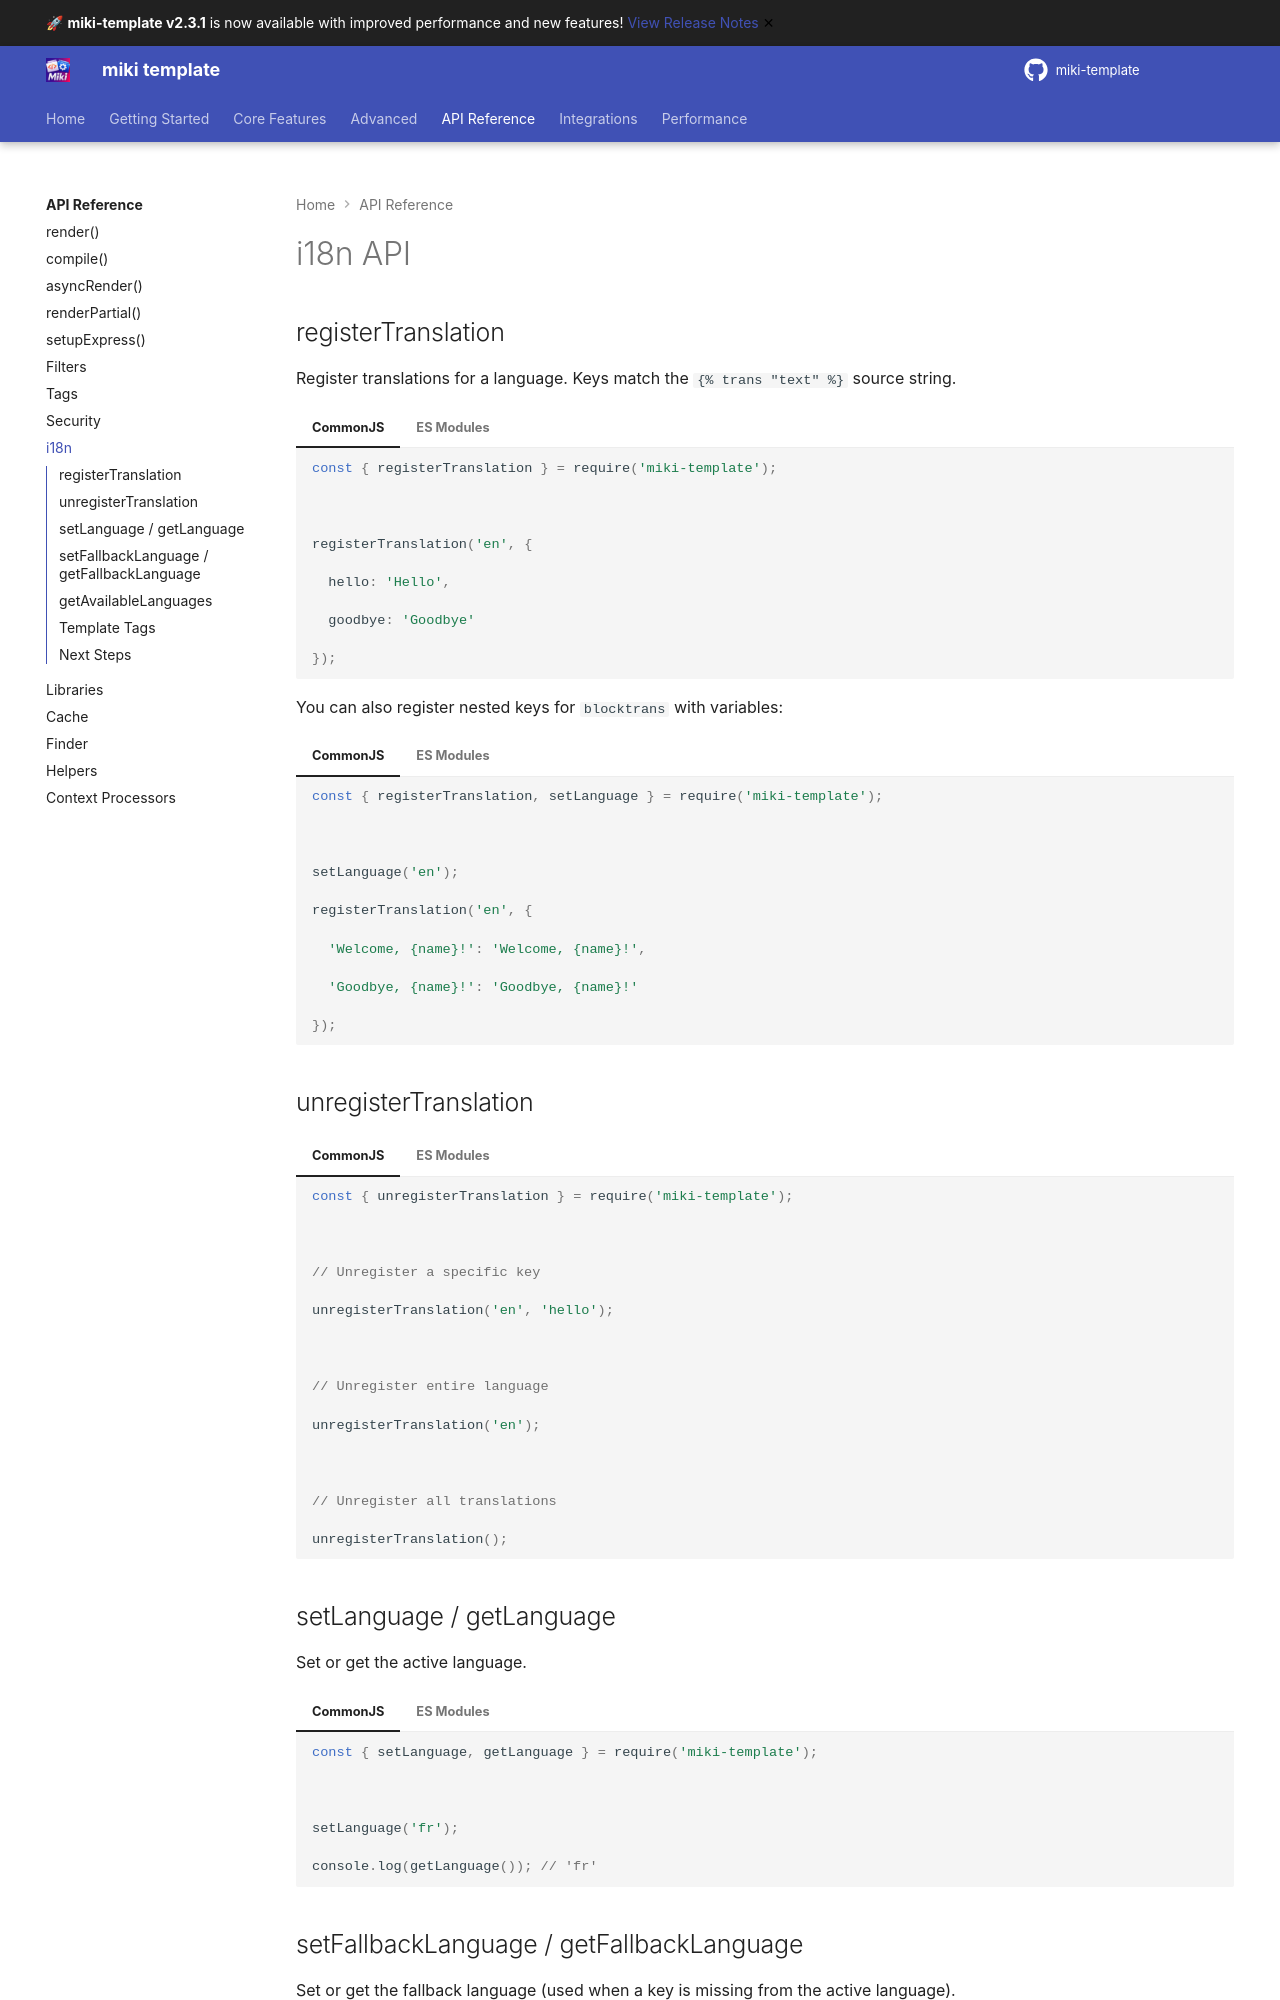

repository: alainmiki/miki-template · page: api/i18n/index.html · generator: mkdocs

# i18n API



## registerTranslation



Register translations for a language. Keys match the `{% trans "text" %}` source string.



=== "CommonJS"



    ```javascript

    const { registerTranslation } = require('miki-template');



    registerTranslation('en', {

      hello: 'Hello',

      goodbye: 'Goodbye'

    });

    ```



=== "ES Modules"



    ```javascript

    import { registerTranslation } from 'miki-template';



    registerTranslation('en', {

      hello: 'Hello',

      goodbye: 'Goodbye'

    });

    ```



You can also register nested keys for `blocktrans` with variables:



=== "CommonJS"



    ```javascript

    const { registerTranslation, setLanguage } = require('miki-template');



    setLanguage('en');

    registerTranslation('en', {

      'Welcome, {name}!': 'Welcome, {name}!',

      'Goodbye, {name}!': 'Goodbye, {name}!'

    });

    ```



=== "ES Modules"



    ```javascript

    import { registerTranslation, setLanguage } from 'miki-template';



    setLanguage('en');

    registerTranslation('en', {

      'Welcome, {name}!': 'Welcome, {name}!',

      'Goodbye, {name}!': 'Goodbye, {name}!'

    });

    ```



## unregisterTranslation



=== "CommonJS"



    ```javascript

    const { unregisterTranslation } = require('miki-template');



    // Unregister a specific key

    unregisterTranslation('en', 'hello');



    // Unregister entire language

    unregisterTranslation('en');



    // Unregister all translations

    unregisterTranslation();

    ```



=== "ES Modules"



    ```javascript

    import { unregisterTranslation } from 'miki-template';



    unregisterTranslation('en', 'hello');

    ```



## setLanguage / getLanguage



Set or get the active language.



=== "CommonJS"



    ```javascript

    const { setLanguage, getLanguage } = require('miki-template');



    setLanguage('fr');

    console.log(getLanguage()); // 'fr'

    ```



=== "ES Modules"



    ```javascript

    import { setLanguage, getLanguage } from 'miki-template';



    setLanguage('fr');

    console.log(getLanguage()); // 'fr'

    ```
